pico-8 play session: no input (idle)

[t = 1 s] idle ~1s (no d-pad/buttons)
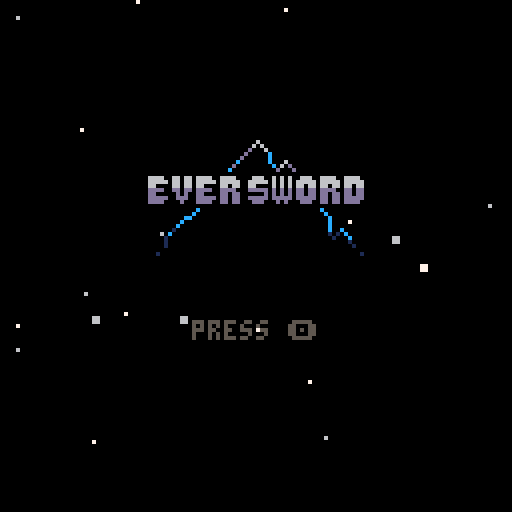
[t = 4 s] idle ~4s (no d-pad/buttons)
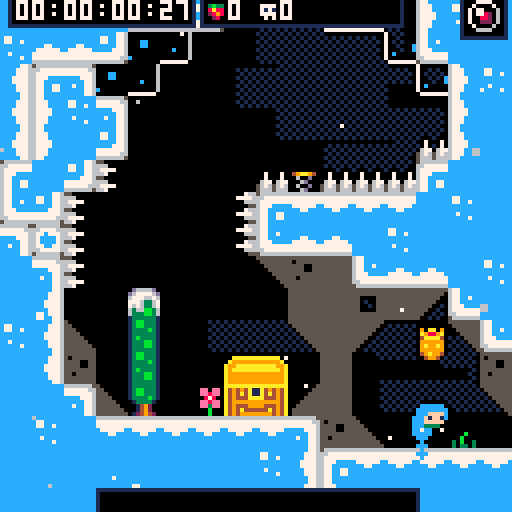
[t = 6 s] idle ~6s (no d-pad/buttons)
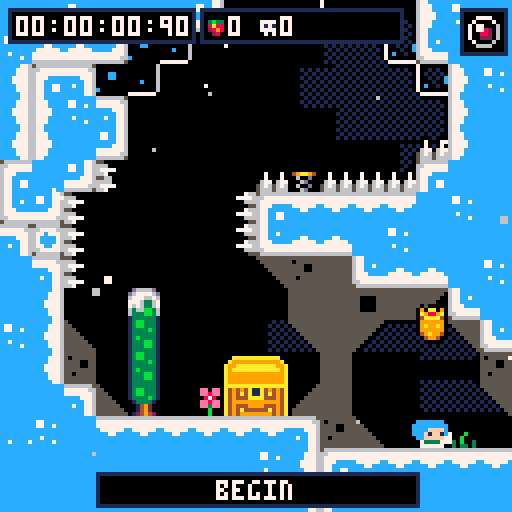
[t = 8 s] idle ~8s (no d-pad/buttons)
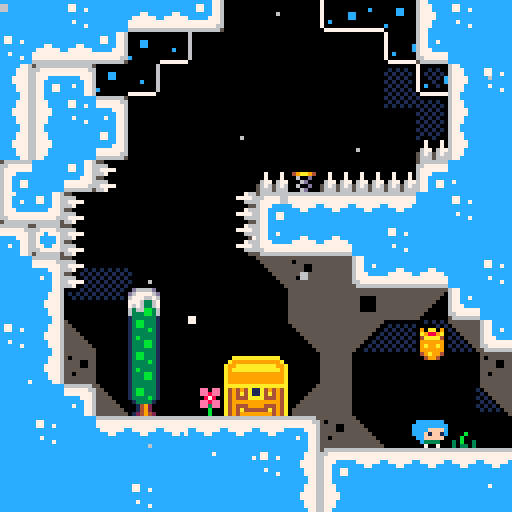

pico-8 cartridge
version 42
__lua__
-- [initialization]

-- eversword v1.0

-- based on evercore v2.3.1


-- best function in pico 8
function qp(s)return unpack(split(s))end

-- big font
-- use \14 to print b i g
-- this is like 5% btw
poke(0x5600,qp"8,8,10,0,0,0,0,0,0,0,0,0,0,0,0,0,0,0,0,0,0,0,0,0,0,0,0,0,0,0,0,0,0,0,0,0,0,0,0,0,0,0,0,0,0,0,0,0,0,0,0,0,0,0,0,0,0,0,0,0,0,0,0,0,0,0,0,0,0,0,0,0,0,0,0,0,0,0,0,0,0,0,0,0,0,0,0,0,0,0,0,0,0,0,0,0,0,0,0,0,0,0,0,0,0,0,0,0,0,0,0,0,0,0,0,0,0,0,0,0,0,0,0,0,0,0,0,0,63,63,63,63,63,63,63,0,0,0,63,63,63,0,0,0,0,0,63,51,63,0,0,0,0,0,51,12,51,0,0,0,0,0,51,0,51,0,0,0,0,0,51,51,51,0,0,0,0,48,60,63,60,48,0,0,0,3,15,63,15,3,0,0,62,6,6,6,6,0,0,0,0,0,48,48,48,48,62,0,99,54,28,62,8,62,8,0,0,0,0,24,0,0,0,0,0,0,0,0,0,12,24,0,0,0,0,0,0,12,12,0,0,0,10,10,0,0,0,0,0,4,10,4,0,0,0,0,0,0,0,0,0,0,0,0,12,12,12,12,12,0,12,0,0,54,54,0,0,0,0,0,0,54,127,54,54,127,54,0,8,62,11,62,104,62,8,0,0,51,24,12,6,51,0,0,14,27,27,110,59,59,110,0,12,12,0,0,0,0,0,0,24,12,6,6,6,12,24,0,12,24,48,48,48,24,12,0,0,54,28,127,28,54,0,0,0,12,12,63,12,12,0,0,0,0,0,0,0,12,12,6,0,0,0,62,0,0,0,0,0,0,0,0,0,12,12,0,32,48,24,12,6,3,1,0,62,99,115,107,103,99,62,0,24,28,24,24,24,24,60,0,63,96,96,62,3,3,127,0,63,96,96,60,96,96,63,0,51,51,51,126,48,48,48,0,127,3,3,63,96,96,63,0,62,3,3,63,99,99,62,0,127,96,48,24,12,12,12,0,62,99,99,62,99,99,62,0,62,99,99,126,96,96,62,0,0,0,12,0,0,12,0,0,0,0,12,0,0,12,6,0,48,24,12,6,12,24,48,0,0,0,30,0,30,0,0,0,6,12,24,48,24,12,6,0,30,51,48,24,12,0,12,0,0,30,51,59,59,3,30,0,0,0,62,96,126,99,126,0,3,3,63,99,99,99,63,0,0,0,62,99,3,99,62,0,96,96,126,99,99,99,126,0,0,0,62,99,127,3,62,0,124,6,6,63,6,6,6,0,0,0,126,99,99,126,96,62,3,3,63,99,99,99,99,0,0,24,0,28,24,24,60,0,48,0,56,48,48,48,51,30,3,3,51,27,15,27,51,0,12,12,12,12,12,12,56,0,0,0,99,119,127,107,99,0,0,0,63,99,99,99,99,0,0,0,62,99,99,99,62,0,0,0,63,99,99,63,3,3,0,0,126,99,99,126,96,96,0,0,62,99,3,3,3,0,0,0,62,3,62,96,62,0,12,12,62,12,12,12,56,0,0,0,99,99,99,99,126,0,0,0,99,99,34,54,28,0,0,0,99,99,107,127,54,0,0,0,99,54,28,54,99,0,0,0,99,99,99,126,96,62,0,0,127,112,28,7,127,0,62,6,6,6,6,6,62,0,1,3,6,12,24,48,32,0,62,48,48,48,48,48,62,0,12,30,18,0,0,0,0,0,0,0,0,0,0,0,30,0,12,24,0,0,0,0,0,0,28,54,99,99,127,99,99,0,63,99,99,63,99,99,63,0,62,99,3,3,3,99,62,0,31,51,99,99,99,51,31,0,127,3,3,63,3,3,127,0,127,3,3,63,3,3,3,0,62,3,3,115,99,99,126,0,99,99,99,127,99,99,99,0,63,12,12,12,12,12,63,0,127,24,24,24,24,24,15,0,99,51,27,15,27,51,99,0,3,3,3,3,3,3,127,0,99,119,127,107,99,99,99,0,99,103,111,107,123,115,99,0,62,99,99,99,99,99,62,0,63,99,99,63,3,3,3,0,62,99,99,99,99,51,110,0,63,99,99,63,27,51,99,0,62,99,3,62,96,99,62,0,63,12,12,12,12,12,12,0,99,99,99,99,99,99,62,0,99,99,99,99,54,28,8,0,99,99,99,107,127,119,99,0,99,99,54,28,54,99,99,0,99,99,99,126,96,96,63,0,127,96,48,28,6,3,127,0,56,12,12,7,12,12,56,0,8,8,8,0,8,8,8,0,14,24,24,112,24,24,14,0,0,0,110,59,0,0,0,0,0,0,0,0,0,0,0,0,127,127,127,127,127,127,127,0,85,42,85,42,85,42,85,0,65,99,127,93,93,119,62,0,62,99,99,119,62,65,62,0,17,68,17,68,17,68,17,0,4,12,124,62,31,24,16,0,28,38,95,95,127,62,28,0,34,119,127,127,62,28,8,0,42,28,54,119,54,28,42,0,28,28,62,93,28,20,20,0,8,28,62,127,62,42,58,0,62,103,99,103,62,65,62,0,62,127,93,93,127,99,62,0,24,120,8,8,8,15,7,0,62,99,107,99,62,65,62,0,8,20,42,93,42,20,8,0,0,0,0,85,0,0,0,0,62,115,99,115,62,65,62,0,8,28,127,28,54,34,0,0,127,34,20,8,20,34,127,0,62,119,99,99,62,65,62,0,0,10,4,0,80,32,0,0,17,42,68,0,17,42,68,0,62,107,119,107,62,65,62,0,127,0,127,0,127,0,127,0,85,85,85,85,85,85,85,0")

-- structures
function vector(x,y)return {x=x,y=y}end
function rectangle(x,y,w,h)return {x=x,y=y,w=w,h=h}end

--global timers
freeze,delay_restart,sfx_timer,music_timer,ui_timer=0,0,0,0,-99
--global camera values
draw_x,draw_y,cam_x,cam_y,cam_spdx,cam_spdy,cam_gain=0,0,0,0,0,0,0.15

-- [entry point]

function _init()
	deaths=0
	goto_title()
end

function goto_title()
	objects={}
	start_game_flash,start_game=0
	frames,start_game_flash,deathfade=qp"0,0,130"
	music(qp"40,0,7")
	lvl_id=0
end

function begin_game()
	reload""
	max_djump=0
	prev_djump=max_djump
	frames,seconds_f,minutes,music_timer,time_ticking,fruit_count,gold_run=qp"0,0,0,0,0,0"
	
	-- level palette values
	bg_col,cloud_col=0,1
	
	prev_bg,prev_cloud=bg_col,cloud_col
	
	-- global tables
	objects,chain,got_fruit={},{},{}
	
	music(qp"30,0,7")
	load_level(1)
end

function is_title()
	return lvl_id==0
end

-- [effects]
clouds,particles={},{}
for i=0,12 do
	add(clouds,{
		x=rnd"128",
		y=rnd"128",
		spd=.5+rnd".5",
	w=32+rnd"32"})
end

for i=0,20 do
	add(particles,{
		x=rnd"128",
		y=rnd"128",
		s=flr(rnd"1.25"),
		spd=0.25+rnd"5",
		off=rnd(),
		c=6+rnd"2",
	})
end

dead_particles={}

-- [function library]

function psfx(num,a,b)
	if sfx_timer<=0 then
		sfx(num,-1,a,b)
	end
end

function round(x)
	return flr(x+0.5)
end

function appr(val,target,amount)
	return val>target and max(val-amount,target) or min(val+amount,target)
end

function sign(v)
	return v~=0 and sgn(v) or 0
end

function two_digit_str(x)
	return x<10 and "0"..x or x
end

function tile_at(x,y)
	return mget(lvl_x+x,lvl_y+y)
end

function spikes_at(x1,y1,x2,y2,xspd,yspd)
	for i=max(0,x1\8),min(lvl_w-1,x2/8) do
		for j=max(0,y1\8),min(lvl_h-1,y2/8) do
			if({[16]=y2%8>=6 and yspd>=0,
			[17]=y1%8<=2 and yspd<=0,
			[18]=x1%8<=2 and xspd<=0,
			[19]=x2%8>=6 and xspd>=0})[tile_at(i,j)] then
				return true
			end
		end
	end
end

function pall(c)for i=1,15 do pal(i,c)end end

function get_idx(tbl,s)
	for i,e in pairs(tbl) do
		if(s==e)return i
	end
end

function amid(x,a,b)
	local m=(a+b)/2
	return x==mid(a,x,b)and(x>m and b or a)or x
end

function outline_txt(t,x,y,c)
	for i=0,1,.25 do
		?t,x+sin(i),y+cos(i),0
	end
	?t,x,y,c
end
-->8
-- [update loop]

function _update()
	frames+=1
	if time_ticking then
		seconds_f+=1
		minutes+=seconds_f\1800
		seconds_f%=1800
	end
	frames%=30

	sfx_timer=max(sfx_timer-1,0)
	if music_timer>0 then
		music_timer-=1
		if music_timer==0 then
			music(qp"10,0,7")
		end
	end

	-- cancel if freeze
	if(freeze>0)freeze-=1 return

	-- restart (soon)
	if delay_restart>0 then
		cam_spdx,cam_spdy=0,0
		delay_restart-=1
		if delay_restart==0 then
			(gold_run and begin_game or reset_level)()
		end
	end

	-- update each object
	if not pausemode then
		foreach(objects,function(obj)
			obj.move(obj.spd.x,obj.spd.y,0);
			(obj.type.update or stat)(obj)
		end)

		-- chain
		local last=get_player()
		if last then
			for i,v in pairs(chain) do
				last = trail[#trail-i*5]
				local target=vector(
					last.x,
					last.y
				)
				v.x+=(target.x-v.x)/5
				v.y+=(target.y-v.y)/5
			end
		end

		-- move camera to player
		if watching then
			if(btnp"5")sfx"14"can_move,watching=0
			watch_cam=vector(
				mid(watch_cam.x+(tonum(btn"1")-tonum(btn"0"))*5, 60,lvl_pw-68),
				mid(watch_cam.y+(tonum(btn"3")-tonum(btn"2"))*5, 60,lvl_ph-60)
			)
			move_camera(watch_cam)
		elseif get_player() then
			move_camera(get_player())
		end
	end

	-- start game
	if is_title() then
		if start_game then
			start_game_flash-=1
			if start_game_flash<=-30 then
				begin_game()
			end
		elseif btnp"4" then
			music"-1"sfx"38"
			start_game_flash,start_game=50,true
		end
	elseif can_pause then
		if(btnp"6")pausemode,pause_sel=not pausemode,1
	end
	
	if pausemode then
		pause_sel=mid(1,2,pause_sel+tonum(btnp"3")-tonum(btnp"2"))
		if btnp"4" then
			({
				function()
					kill_player(get_player())
					pausemode=nil
				end,

				function()
					goto_title()
					deaths+=1
					pausemode=nil
				end
			})[pause_sel]()
		end
	end
	
	poke(0x5f30,1)
end
-->8
-- [draw loop]

function _draw()
	-- uncomment if you actually
	-- enjoy the freeze effect
	--if(freeze>0)return

	-- reset all palette values
	pal""

	-- start game flash
	if is_title() then
		if start_game then
			for i=1,15 do
				pal(i, start_game_flash<=10 and ceil(max(start_game_flash)/5) or frames%10<5 and 7 or i)
			end
		end

		cls""

		-- we all no who shat out dis
		sspr(qp"72,32,56,32,36,32")
		?"press 🅾️",48,80,5
		--?"mommy thangson",37,96,5
		--?"noel holiday",41,102,5

		-- particles
		foreach(particles,draw_particle)
		return
	end

	-- draw bg color
	cls(flash_bg and frames/5 or bg_col)

	-- bg clouds effect
	foreach(clouds,function(c)
		if(not pausemode)c.x+=c.spd-cam_spdx
		fillp(▒)
		rectfill(c.x,c.y,c.x+c.w,c.y+16-c.w*0.1875,cloud_col)
		if c.x>128 then
			c.x=-c.w
			c.y=rnd"120"
		end
	end)fillp""

	--set camn
	draw_x=round(cam_x)-64
	draw_y=round(cam_y)-64
	camera(draw_x,draw_y)

	-- set draw layering
	-- >0 draw after player
	-- =0 draws before player, after terrain
	-- <0 draw before terrain
	local pre_draw,post_draw={},{}
	foreach(objects,function(obj)
		local draw_grp=obj.layer<0 and pre_draw or post_draw
		for k,v in ipairs(draw_grp) do
			if obj.layer<=v.layer then
				add(draw_grp,obj,k)
				return
			end
		end
		add(draw_grp,obj)
	end)

	-- draw bg terrain
	pall"0"for i=0,1,.25 do map(lvl_x,lvl_y,sin(i),cos(i),lvl_w,lvl_h,15)end
	pal""map(lvl_x,lvl_y,0,0,lvl_w,lvl_h,4)

	-- predraw objects
	foreach(objects,predraw_object)pal""

	-- draw bg objects
	foreach(pre_draw,draw_object)

	-- draw terrain
	map(lvl_x,lvl_y,0,0,lvl_w,lvl_h,2)

	-- draw fg objects
	foreach(post_draw,draw_object)

	-- draw jumpthroughs
	map(lvl_x,lvl_y,0,0,lvl_w,lvl_h,8)

	-- particles
	foreach(particles,draw_particle)

	-- dead particles
	foreach(dead_particles,function(p)
		p.x+=p.dx
		p.y+=p.dy
		p.t-=0.2
		if p.t<=0 then
			del(dead_particles,p)
		end
		rectfill(p.x-p.t,p.y-p.t,p.x+p.t,p.y+p.t,14+5*p.t%2)
	end)

	-- ui
	camera""
	if ui_timer>=-30 then
		draw_ui()
		ui_timer-=1
	end

	if watching then
		rect(qp"0,0,127,127,7")
		if(watch_cam.x>60)outline_txt(qp"⬅️,3,62,7")
		if(watch_cam.x<lvl_pw-68)outline_txt(qp"➡️,118,62,7")
		if(watch_cam.y>60)outline_txt(qp"⬆️,60,3,7")
		if(watch_cam.y<lvl_ph-68)outline_txt(qp"⬇️,60,120,7")
	end

	deathfade=min(deathfade+15,130)
	for i=0,63 do
		line(i,i+deathfade,i,220+i+deathfade,0)
		line(127-i,i+deathfade,127-i,220+i+deathfade,0)
	end

	-- palette / pause screen
	if pausemode then
		for i=0,15 do
			pal(i,split"0,0,1,1, 2,1,13,7, 2,4,9,3, 1,5,8,4"[i+1],1)
		end
		
		for i=0,1,.25 do
			?"\14pause",44+sin(i),30+cos(i),0
			?"\14pause",44+sin(i),31+cos(i),0
		end
		?"\14pause",44,31,6
		?"\14pause",44,30,7
		
		for i,v in pairs(split"restart room,quit to title") do
			outline_txt(v,64-#v*2,50+i*10,pause_sel==i and 7 or 12)
		end
		
		rectfill(qp"2,2,48,10,0")
		draw_time(2,2)
	end
end

function draw_particle(p)
	if not pausemode then
		p.x+=p.spd-cam_spdx
		p.y+=sin(p.off)-cam_spdy
		p.off+=min(0.05,p.spd/32)
	end
	rectfill(p.x+draw_x,p.y%128+draw_y,p.x+p.s+draw_x,p.y%128+p.s+draw_y,p.c)
	if p.x>132 then
		p.x=-4
		p.y=rnd"128"
	elseif p.x<-4 then
		p.x=128
		p.y=rnd"128"
	end
end

function draw_time(x,y)
	?two_digit_str(minutes\60)..":"..two_digit_str(minutes%60)..":"..two_digit_str(seconds_f\30)..":"..two_digit_str(round(seconds_f%30*100/30)),x+2,y+2,7
end

function draw_gemskip(x,y)
	if(max_djump==0)pal(11,8)pal(3,2)
	if(max_djump==1)pal(11,9)pal(3,4)
	spr(0,x,y)pal""
end

function draw_ui()
	-- title
	if lvl_title then
		camera(0,-57-ui_cam)
		rectfill(qp"24,60,104,68,0")
		rect(qp"24,60,104,68,1")
		local title=lvl_title-- or lvl_id.."00 m"
		?title,64-#title*2,62,split"0,1,5,13,6,7"[min(flr(-ui_timer/3),6)]
	end

	-- timer
	camera(0,ui_cam)
	rectfill(qp"2,2,48,10,0")
	rect(qp"2,2,48,10,1")
	draw_time(2,2)

	-- gemskip
	rectfill(qp"115,2,126,13,0")
	rect(qp"115,2,126,13,1")
	draw_gemskip(117,4)

	-- stats
	rectfill(qp"50,2,100,10,0")
	rect(qp"50,2,100,10,1")
	sspr(qp"0,48,4,4,52,5")
	sspr(qp"4,48,4,4,65,5")
	?fruit_count,57,4,7
	?deaths,70,4,7

	camera""
	ui_cam-=ui_cam/8
end
-->8
-- [player class]

player={
	init=function(this)
		for i in all(split"grace,jbuffer,max_djump,dash_time,dash_effect_time,dash_target_x,dash_target_y,dash_accel_x,dash_accel_y,spr_off,collides") do
			this[i]=0
		end
		this.layer,this.djump,this.hitbox=1,max_djump,rectangle(qp"1,3,6,5")
		create_hair(this)
		can_pause=0
	end,

	update=function(this)
		if(pause_player)return

		-- horizontal input
		local h_input=tonum(btn"1")-tonum(btn"0")

		-- "ouch" cried i, you died.
		if(spikes_at(this.left(),this.top(),this.right(),this.bottom(),this.spd.x,this.spd.y) or (this.y>lvl_ph and lvl_exit~=2))kill_player(this)

		-- on ground checks
		local on_ground=this.is_solid(0,1)

		-- landing smoke
		if(on_ground and not this.was_on_ground)this.init_smoke(0,4)

		-- jump and dash input
		local jump,dash=btn"4" and not this.p_jump,btn"5" and not this.p_dash
		this.p_jump,this.p_dash=btn"4",btn"5" 

		-- cancel movement?
		if(not can_move)h_input,jump,dash=0

		-- jump buffer
		this.jbuffer=jump and 4 or max(this.jbuffer-1,0)

		-- grace frames and dash restoration
		if on_ground then
			this.grace=6
			if this.djump<max_djump then
				psfx"54"
				this.djump=max_djump
			end
		elseif this.grace>0 then
			this.grace-=1
		end

		-- dash effect timer (fuck this)
		this.dash_effect_time-=1

		-- dash startup period, accel toward dash target speed
		if this.dash_time>0 then
			this.init_smoke()
			this.dash_time-=1
			this.spd=vector(appr(this.spd.x,this.dash_target_x,this.dash_accel_x),appr(this.spd.y,this.dash_target_y,this.dash_accel_y))
		else
			-- x movement
			local maxrun=1
			local accel=this.is_ice(0,1) and 0.05 or on_ground and 0.6 or 0.4
			local deccel=0.15

			-- set x speed
			this.spd.x=abs(this.spd.x)<=1 and
			appr(this.spd.x,h_input*maxrun,accel) or
			appr(this.spd.x,sign(this.spd.x)*maxrun,deccel)

			-- facing direction
			if this.spd.x~=0 then
				this.flip.x=this.spd.x<0
			end

			-- y movement
			local maxfall=2

			-- wall slide
			if h_input~=0 and this.is_solid(h_input,0) then
				this.rem.x=0
				if not this.is_ice(h_input,0) then
					maxfall=0.4
					if(rnd"5"<1)this.init_smoke(h_input*6)
				end
			end

			-- apply gravity
			if on_ground then
				ground_timer+=1
			else
				ground_timer=0
				berry_train=0
				this.spd.y=appr(this.spd.y,maxfall,abs(this.spd.y)>0.15 and 0.21 or 0.105)
			end

			-- jump
			if this.jbuffer>0 then
				if this.grace>0 then
					-- normal jump
					psfx(qp"1,0,4")
					this.jbuffer,this.grace,this.spd.y=qp"0,0,-2"
					this.init_smoke(0,4)
				else
					-- wall jump
					local wall_dir=(this.is_solid(-3,0) and -1 or this.is_solid(3,0) and 1 or 0)
					if wall_dir~=0 then
						psfx(qp"1,4,4")
						this.jbuffer=0
						this.spd=vector(wall_dir*(-1-maxrun),-2)
						if(not this.is_ice(wall_dir*3,0))this.init_smoke(wall_dir*6)
					end
				end
			end

			-- dash
			local d_full=5
			local d_half=3.5355339059 -- 5 * sqrt(2)

			if this.djump>0 and dash then
				this.init_smoke()
				this.djump-=1
				this.dash_time=4
				has_dashed=true
				this.dash_effect_time=10
				-- vertical input
				local v_input=tonum(btn"3")-tonum(btn"2")
				-- calculate dash speeds
				this.spd=vector(h_input~=0 and
					h_input*(v_input~=0 and d_half or d_full) or
					(v_input~=0 and 0 or this.flip.x and -1 or 1)
				,v_input~=0 and v_input*(h_input~=0 and d_half or d_full) or 0)
				-- effects
				psfx"2"
				-- dash target speeds and accels
				this.dash_target_x=2*sign(this.spd.x)
				this.dash_target_y=(this.spd.y>=0 and 2 or 1.5)*sign(this.spd.y)
				this.dash_accel_x=this.spd.y==0 and 1.5 or 1.06066017177 -- 1.5 * sqrt()
				this.dash_accel_y=this.spd.x==0 and 1.5 or 1.06066017177
			elseif max_djump>0 and this.djump<=0 and dash then
				-- failed dash smoke
				psfx"9"
				this.init_smoke()
			end
		end

		-- animation
		this.spr_off+=0.25
		this.spr = not on_ground and (this.is_solid(h_input,0) and 5 or 3) or	-- wall slide or mid air
		btn(⬇️) and can_move and 6 or -- crouch
		btn(⬆️) and can_move and 7 or -- look up
		this.spd.x~=0 and h_input~=0 and 1+this.spr_off%4 or 1 -- walk or stand

		-- was on the ground
		this.was_on_ground=on_ground
		update_hair(this)
		
		-- why the hell was this in
		-- the draw code?
		local clamped=mid(this.x,lvl_exit==3 and -10 or -1,lvl_exit==4 and lvl_pw+8 or lvl_pw-7)
		if(this.x~=clamped)this.x,this.spd.x=clamped,0

		-- trail
		if(this.spd.x~=0 or this.spd.y~=0)trail_player(this)

		-- exit level off the top (except summit)
		if levels[lvl_id+1] then
			local exits={
				this.y<-4,
				this.y>lvl_ph,
				this.x<-4,
				this.x>lvl_pw-4,
			}
			
			if(exits[lvl_exit])next_level()
		end
	end,

	draw=function(this)
		-- use if(max_djump>0)
		-- to make hair red
		-- with zero djumps
		set_hair_color(this.djump)
		
		draw_hair(this)
		draw_obj_sprite(this)
		pal""
	end,

	predraw=function(this)
		pall"0"
		for i=0,1,.25 do 
			local x,y=sin(i),cos(i)
			draw_obj_sprite(this,x,y)
			draw_hair(this,x,y)
		end
		pal""
	end
}

function create_hair(obj)
	obj.hair={}
	for i=1,5 do
		add(obj.hair,vector(obj.x,obj.y))
	end
end

function set_hair_color(djump)
	pal(8,djump==1 and 8 or djump==2 and 7+frames\3%2*4 or 12)
end

function draw_hair(obj,ox,oy)
	for i,h in ipairs(obj.hair) do
		circfill(h.x+(ox or 0),h.y+(oy or 0),mid(4-i,1,2),8)
	end
end

function update_hair(obj)
	local last=vector(obj.x+(obj.flip.x and 6 or 2),obj.y+(btn(⬇️) and can_move and 4 or 3))
	for i,h in ipairs(obj.hair) do
		h.x+=(last.x-h.x)/1.5
		h.y+=(last.y+0.5-h.y)/1.5
		last=h
	end
end

function kill_player(obj)
	sfx_timer=12
	sfx""
	deaths+=1
	destroy_object(obj)
	for dir=0,0.875,0.125 do
		add(dead_particles,{
			x=obj.x+4,
			y=obj.y+4,
			t=2,
			dx=sin(dir)*3,
			dy=cos(dir)*3
		})
	end
	delay_restart,pausemode,can_pause=15
	deathfade=-300
end

player_spawn={
	init=function(this)
		sfx"3"
		this.spr,this.layer,this.spd.y,this.state,this.delay,can_move=qp"3,1,-4,0,0,0"
		this.target,this.djump=this.y,max_djump
		this.y=min(this.y+48,lvl_ph)
		cam_x,cam_y=mid(this.x+4,64,lvl_pw-64),mid(this.y,64,lvl_ph-64)
		create_hair(this)
		for i=1,500 do trail[i]=vector(this.x,this.y)end
		foreach(chain,function(c) c.x,c.y=this.x,this.y end)
	end,
	update=function(this)
		-- jumping up
		if this.state==0 and this.y<this.target+16 then
			this.state,this.delay=1,3
			-- falling
		elseif this.state==1 then
			this.spd.y+=0.5
			if this.spd.y>0 then
				if this.delay>0 then
					-- stall at peak
					this.spd.y=0
					this.delay-=1
				elseif this.y>this.target then
					-- clamp at target y
					this.y,this.spd=this.target,vector(0,0)
					this.state,this.delay=2,5
					this.init_smoke(0,4)
				end
			end
			-- landing and spawning player object
		elseif this.state==2 then
			this.delay-=1
			this.spr=6
			if this.delay<0 then
				destroy_object(this)
				init_object(player,this.x,this.y)
			end
		end
		update_hair(this)
		trail_player(this)
	end,
	draw=player.draw,
	predraw=player.predraw
}

function trail_player(obj)
	add(trail,vector(obj.x,obj.y))
	deli(trail,1)
end
-->8
-- [objects]

spring={
	init=function(this)
		this.delta=0
		this.dir=this.spr==20 and 0 or this.is_solid(-1,0) and 1 or -1
		this.show=true
		this.layer=-1
	end,
	update=function(this)
		this.delta=this.delta*0.75
		local hit=this.player_here()
		
		if this.show and hit and this.delta<=1 then
			if this.dir==0 then
				hit.move(0,this.y-hit.y-4,1)
				hit.spd.x*=0.2
				hit.spd.y=-3
				hit.y=this.y
			else
				hit.move(this.x+this.dir*4-hit.x,0,1)
				hit.spd=vector(this.dir*3,-1.5)
			end
			hit.dash_time=0
			hit.dash_effect_time=0
			hit.djump=max_djump
			this.delta=8
			psfx"8"
			this.init_smoke()
			
			break_fall_floor(this.check(fall_floor,-this.dir,this.dir==0 and 1 or 0))
		end
	end,
	draw=function(this)
		if this.show then
			local delta=min(flr(this.delta),4)
			if this.dir==0 then
				sspr(32,8,8,8,this.x,this.y+delta)
			else
				spr(21,this.dir==-1 and this.x+delta or this.x,this.y,1-delta/8,1,this.dir==1)
			end
		end
end
}

fall_floor={
	init=function(this)
		this.solid_obj=true
		this.state=0
	end,
	update=function(this)
		-- idling
		if this.state==0 then
			for i=0,2 do
				if this.check(player,i-1,-(i%2)) then
					break_fall_floor(this)
				end
			end
		-- shaking
		elseif this.state==1 then
			this.delay-=1
			if this.delay<=0 then
				this.state=2
				this.delay=60--how long it hides for
				this.collideable=false
				set_springs(this,false)
			end
			-- invisible, waiting to reset
		elseif this.state==2 then
			this.delay-=1
			if this.delay<=0 and not this.player_here() then
				psfx"7"
				this.state=0
				this.collideable=0
				this.init_smoke()
				set_springs(this,true)
			end
		end
	end,
	draw=function(this)
		if(this.state<2)spr(this.state==1 and 28-min(3,this.delay/5) or this.state==0 and 25,this.x,this.y)
	end,
}

function break_fall_floor(obj)
	if obj and obj.state==0 then
		psfx"15"
		obj.state=1
		obj.delay=15 -- how long until it falls
		obj.init_smoke()
	end
end

function set_springs(obj,state)
	obj.hitbox=rectangle(-2,-2,12,8)
	local springs=obj.check_all(spring,0,0)
	foreach(springs,function(s) s.show=state end)
	obj.hitbox=rectangle(0,0,8,8)
end

balloon={
	init=function(this)
		this.offset=rnd()
		this.start=this.y
		this.timer=0
		this.hitbox=rectangle(-1,-1,10,10)
	end,
	update=function(this)
		if this.spr==22 then
			this.offset+=0.01
			this.y=this.start+sin(this.offset)*2
			local hit=this.player_here()
			if hit and hit.djump<max_djump then
				psfx"40"
				this.init_smoke()
				hit.djump=max_djump
				this.spr=0
				this.timer=60
			end
		elseif this.timer>0 then
			this.timer-=1
		else
			psfx"7"
			this.init_smoke()
			this.spr=22
		end
	end,
	draw=function(this)
		if this.spr==22 then
			for i=7,13 do
				pset(this.x+4+sin(this.offset*2+i/10),this.y+i,6)
			end
			draw_obj_sprite(this)
		end
	end
}

smoke={
	init=function(this)
		this.spd=vector(0.3+rnd"0.2",-0.1)
		this.x+=-1+rnd"2"
		this.y+=-1+rnd"2"
		this.flip=vector(rnd()<0.5,rnd()<0.5)
		this.layer=-2
	end,
	update=function(this)
		this.spr+=0.2
		if this.spr>=32 then
			destroy_object(this)
		end
	end
}

fruit={
	check_fruit=0,
	init=function(this)
		if(this.spr==80)this.x+=4 this.y-=4
		this.start=this.y
		this.off,this.spr=0,23
	end,
	update=function(this)
		if this.get then
			if chainable(this) then
				collect_fruit(this)
			end
		else
			this.off+=0.025 this.y=this.start+sin(this.off)*2.5
			if(this.player_here())add_chain(this,23)
		end
	end
}

gold_fruit={
	check_fruit=0,
	init=function(this)
		this.start,this.off=this.y,0
	end,
	update=function(this)
		if this.get then
			if chainable(this) and #levels==lvl_id then
				collect_fruit(this)
			end
		else
			this.off+=0.025 this.y=this.start-sin(this.off)*2.5
			if(this.player_here())add_chain(this,23)gold_run=0
		end
	end
}

fly_fruit={
	check_fruit=true,
	init=function(this)
		this.start=this.y
		this.step=0.5
		this.sfx_delay=8
	end,
	update=function(this)
		if this.get then
			if chainable(this) then
				collect_fruit(this)
			end
		return elseif this.player_here() then
			add_chain(this,23)
		end
		
		--fly away
		if has_dashed then
			if this.sfx_delay>0 then
				this.sfx_delay-=1
				if this.sfx_delay<=0 then
					sfx_timer=20
					sfx"14"
				end
			end
			this.spd.y=appr(this.spd.y,-3.5,0.25)
			if this.y<-16 then
				destroy_object(this)
			end
			-- wait
		else
			this.step+=0.05
			this.spd.y=sin(this.step)*0.5
		end
	end,
	draw=function(this)
		spr(23,this.x,this.y)
		if(this.get)return
		for ox=-6,6,12 do
			spr((has_dashed or sin(this.step)>=0) and 45 or this.y>this.start and 47 or 46,this.x+ox,this.y-2,1,1,ox==-6)
		end
	end
}

function chainable(obj)
	return ground_timer>get_idx(chain,obj)*5+berry_train*15
end

function collect_fruit(obj)
	delete_chain(obj)
	get_player().djump=max_djump
	sfx_timer=20
	if berry_train>6 then
		sfx"55"
	else
		sfx(13,-1,min(berry_train,6),1)
	end
	berry_train+=1
	got_fruit[obj.fruit_id]=0
	init_object(lifeup,obj.x,obj.y)
	destroy_object(obj)
	if(time_ticking)fruit_count+=1
end

lifeup={
	init=function(this)
		this.spd.y,this.duration,this.layer,this.flash=qp"-0.5,30,5,0"
		this.tier=berry_train
	end,
	update=function(this)
		this.duration-=1
		if this.duration<=0 then
			destroy_object(this)
		end
	end,
	draw=function(this)
		this.flash+=0.5
		?split"1000,2000,3000,4000,5000,6000,7000,1up"[min(this.tier,8)],this.x-4,this.y-4,7+this.flash%2
	end
}

fake_wall={
	init=function(this)
		this.solid_obj=0
		this.hitbox=rectangle(qp"0,0,16,16")
	end,
	update=function(this)
		this.hitbox=rectangle(-1,-1,18,18)
		local hit=this.player_here()
		if hit and hit.dash_effect_time>0 then
			hit.spd=vector(sign(hit.spd.x)*-1.5,-1.5)
			hit.dash_time=-1
			for ox=0,8,8 do
				for oy=0,8,8 do
					this.init_smoke(ox,oy)
				end
			end
			destroy_object(this)
		end
		this.hitbox=rectangle(0,0,16,16)
	end,
	draw=function(this)
		spr(33,this.x,this.y,2,2)
	end
}

function init_fruit(this,ox,oy)
	sfx_timer=20
	sfx"16"
	init_object(fruit,this.x+ox,this.y+oy,26).fruit_id=this.fruit_id
	destroy_object(this)
end

key={
	update=function(this)
		this.spr=flr(9.5+sin(frames/30))
		if(frames==18)this.flip.x=not this.flip.x

		if(this.player_here())add_chain(this,23)
	end
}

chest={
	check_fruit=true,
	init=function(this)
		this.x-=4
		this.start=this.x
		this.timer=20
	end,
	update=function(this)
		if this.open then
			this.timer-=1
			this.x=this.start-1+rnd"3"
			if this.timer<=0 then
				init_fruit(this,0,-4)
			end
		elseif this.player_here() then
			for o in all(chain) do
				if(o.type==key)delete_chain(o)sfx"23"this.open=0 break
			end
		end
	end
}

platform={
	init=function(this)
		this.x-=4
		this.hitbox.w=16
		this.dir=this.spr==11 and -1 or 1
		this.semisolid_obj=true
		
		this.layer=2
	end,
	update=function(this)
		this.spd.x=this.dir*0.65
		--screenwrap
		if this.x<-16 then
			this.x=lvl_pw
		elseif this.x>lvl_pw then
			this.x=-16
		end
	end,
	draw=function(this)
		spr(11,this.x,this.y-1,2,1)
	end
}

message={
	init=function(this)
		this.text="-- celeste mountain --#this memorial to those#perished on the climb"
		this.hitbox.x+=4
		this.layer=4
	end,
	draw=function(this)
		if this.player_here() then
			for i,s in ipairs(split(this.text,"#")) do
				camera()
				rectfill(7,7*i,120,7*i+6,7)
				?s,64-#s*2,7*i+1,0
				camera(draw_x,draw_y)
			end
		end
	end
}

watchtower={
	update=function(this)
		local hit=this.player_here()
		if btnp"3" and hit and not watching then
			watching,can_move=0
			watch_cam=vector(mid(hit.x,60,lvl_pw-68),mid(hit.y,60,lvl_ph-68))
			sfx"7"
		end
	end,

	draw=function(this)
		draw_obj_sprite(this)
		if this.player_here() and not watching then
			?"⬇️",this.x,this.y-8,7
		end
	end
}

big_chest={
	init=function(this)
		this.state=max_djump>1 and 2 or 0
		this.hitbox.w=16
		this.weak=this.spr==81
		this.layer=-1
	end,
	update=function(this)
		if this.state==0 then
			local hit=this.check(player,0,8)
			if hit and hit.is_solid(0,1) then
				this.init_smoke()
				this.init_smoke(8)
				if this.weak then
					init_object(orb,this.x+4,this.y+4)
					this.state=2
					psfx"8"
				else
					music(-1,500,7)
					sfx"37"
					fancy_music=0
					
					pause_player=true
					hit.spd=vector(0,0)
					this.state=1
					this.timer=60
					this.particles={}
				end
			end
		elseif this.state==1 then
			this.timer-=1
			flash_bg=true
			if this.timer<=45 and #this.particles<50 then
				add(this.particles,{
					x=1+rnd"14",
					y=0,
					h=32+rnd"32",
				spd=8+rnd"8"})
			end
			foreach(this.particles,function(p)
				p.y+=p.spd
			end)
			if this.timer<0 then
				this.state=2
				this.particles={}
				flash_bg,bg_col,cloud_col=false,2,14
				init_object(orb,this.x+4,this.y+4)
				pause_player=false
			end
		end
	end,
	draw=function(this)
		local x,y=this.x,this.y
		if this.state==0 then
			spr(65,x+8,y,1,1,0)
			spr(65,x,y)
		elseif this.state==1 then
			foreach(this.particles,function(p)
				line(x+p.x,y+8-p.y,x+p.x,min(y+8-p.y+p.h,y+8),7)
			end)
		end
		spr(81,x,y+8)
		spr(81,x+8,y+8,1,1,0)
	end
}

orb={
	init=function(this)
		this.spd.y=-4
	end,
	update=function(this)
		this.spd.y=appr(this.spd.y,0,0.5)
		local hit=this.player_here()
		if this.spd.y==0 and hit then
			if max_djump>0 then
				music_timer,freeze=45,10
			end
			sfx"51"
			destroy_object(this)
			max_djump+=1
			hit.djump=max_djump
		end
	end,
	draw=function(this)
		draw_obj_sprite(this)
		for i=0,0.875,0.125 do
			circfill(this.x+4+cos(frames/30+i)*8,this.y+4+sin(frames/30+i)*8,1,7)
		end
	end
}

flag={
	init=function(this) this.x+=5 end,
	update=function(this)
		if not this.show and this.player_here() then
			sfx"55"
			sfx_timer,this.show,time_ticking=30,true,false
		end
	end,
	draw=function(this)
		this.spr=118+frames/5%3
		draw_obj_sprite(this)
		if this.show then
			camera""
			rectfill(qp"32,2,96,31,0")
			rect(qp"32,2,96,31,1")
			draw_gemskip(34,4)
			spr(qp"23,55,6")
			?"x"..two_digit_str(fruit_count),64,9,7
			draw_time(43,16)
			?"deaths:"..two_digit_str(deaths),48,24,7
			camera(draw_x,draw_y)
		end
	end,
}

-- [object class]

function init_object(type,x,y,tile)
	--generate and check berry id
	local id=x..","..y..","..lvl_id
	if type.check_fruit and got_fruit[id] then
		return
	end

	local obj={
		type=type,
		collideable=true,
		--collides=false,
		spr=tile,
		flip=vector(),--false,false
		x=x,
		y=y,
		hitbox=rectangle(0,0,8,8),
		spd=vector(0,0),
		rem=vector(0,0),
		layer=0,
		
		fruit_id=id,
	}

	function obj.left() return obj.x+obj.hitbox.x end
	function obj.right() return obj.left()+obj.hitbox.w-1 end
	function obj.top() return obj.y+obj.hitbox.y end
	function obj.bottom() return obj.top()+obj.hitbox.h-1 end

	function obj.is_solid(ox,oy)
		for o in all(objects) do
			if o!=obj and (o.solid_obj or o.semisolid_obj and not obj.objcollide(o,ox,0) and oy>0) and obj.objcollide(o,ox,oy) then
				return true
			end
		end
		return oy>0 and not obj.is_flag(ox,0,3) and obj.is_flag(ox,oy,3) or -- jumpthrough or
		obj.is_flag(ox,oy,0) -- solid terrain
	end

	function obj.is_ice(ox,oy)
		return obj.is_flag(ox,oy,4)
	end

	function obj.is_flag(ox,oy,flag)
		for i=max(0,(obj.left()+ox)\8),min(lvl_w-1,(obj.right()+ox)/8) do
			for j=max(0,(obj.top()+oy)\8),min(lvl_h-1,(obj.bottom()+oy)/8) do
				if fget(tile_at(i,j),flag) then
					return true
				end
			end
		end
	end

	function obj.objcollide(other,ox,oy)
		return other.collideable and
		other.right()>=obj.left()+ox and
		other.bottom()>=obj.top()+oy and
		other.left()<=obj.right()+ox and
		other.top()<=obj.bottom()+oy
	end

	--returns first object of type colliding with obj
	function obj.check(type,ox,oy)
		for other in all(objects) do
			if other and other.type==type and other~=obj and obj.objcollide(other,ox,oy) then
				return other
			end
		end
	end
	
	--returns all objects of type colliding with obj
	function obj.check_all(type,ox,oy)
		local tbl={}
		for other in all(objects) do
			if other and other.type==type and other~=obj and obj.objcollide(other,ox,oy) then
				add(tbl,other)
			end
		end
		
		if #tbl>0 then return tbl end
	end

	function obj.player_here()
		return obj.check(player,0,0)
	end

	function obj.move(ox,oy,start)
		for axis in all{"x","y"} do
			obj.rem[axis]+=axis=="x" and ox or oy
			local amt=round(obj.rem[axis])
			obj.rem[axis]-=amt
			local upmoving=axis=="y" and amt<0
			local riding=not obj.player_here() and obj.check(player,0,upmoving and amt or -1)
			local movamt
			if obj.collides then
				local step=sign(amt)
				local d=axis=="x" and step or 0
				local p=obj[axis]
				for i=start,abs(amt) do
					if not obj.is_solid(d,step-d) then
						obj[axis]+=step
					else
						obj.spd[axis],obj.rem[axis]=0,0
						break
					end
				end
				movamt=obj[axis]-p --save how many px moved to use later for solids
			else
				movamt=amt
				if (obj.solid_obj or obj.semisolid_obj) and upmoving and riding then
					movamt+=obj.top()-riding.bottom()-1
					local hamt=round(riding.spd.y+riding.rem.y)
					hamt+=sign(hamt)
					if movamt<hamt then
						riding.spd.y=max(riding.spd.y,0)
					else
						movamt=0
					end
				end
				obj[axis]+=amt
			end
			if (obj.solid_obj or obj.semisolid_obj) and obj.collideable then
				obj.collideable=false
				local hit=obj.player_here()
				if hit and obj.solid_obj then
					hit.move(axis=="x" and (amt>0 and obj.right()+1-hit.left() or amt<0 and obj.left()-hit.right()-1) or 0,
									axis=="y" and (amt>0 and obj.bottom()+1-hit.top() or amt<0 and obj.top()-hit.bottom()-1) or 0,
									1)
					if obj.player_here() then
						kill_player(hit)
					end
				elseif riding then
					riding.move(axis=="x" and movamt or 0, axis=="y" and movamt or 0,1)
				end
				obj.collideable=true
			end
		end
	end

	function obj.init_smoke(ox,oy)
		init_object(smoke,obj.x+(ox or 0),obj.y+(oy or 0),29)
	end

	add(objects,obj);

	(obj.type.init or stat)(obj)

	return obj
end

function destroy_object(obj)
	del(objects,obj)
end

function move_camera(obj)
	cam_spdx=cam_gain*(4+obj.x-cam_x)
	cam_spdy=cam_gain*(4+obj.y-cam_y)

	cam_x+=cam_spdx
	cam_y+=cam_spdy

	--clamp camera to level boundaries
	local clamped=mid(cam_x,64,lvl_pw-64)
	if cam_x~=clamped then
		cam_spdx=0
		cam_x=clamped
	end
	clamped=mid(cam_y,64,lvl_ph-64)
	if cam_y~=clamped then
		cam_spdy=0
		cam_y=clamped
	end
end

function draw_object(obj)
	(obj.type.draw or draw_obj_sprite)(obj)
end

function predraw_object(obj)
	(obj.type.predraw or dummy_predraw)(obj)
end

function draw_obj_sprite(obj,ox,oy)
	spr(obj.spr,obj.x+(ox or 0),obj.y+(oy or 0),1,1,obj.flip.x,obj.flip.y)
end

function dummy_predraw(obj)
	for i=0,1,.25 do
		pall"0"
		camera(draw_x+sin(i),draw_y+cos(i))
		draw_object(obj)
	end pal""
	camera(draw_x,draw_y)
end

function get_player()
	for o in all(objects) do
		if(o.type==player or o.type==player_spawn)return o
	end
end

function add_chain(obj,s)
	obj.spd=vector(0,0)
	if not obj.get then
		obj.get,obj.layer=0,0
		add(chain,obj)
		sfx(s)
	end
end

function delete_chain(obj)
	del(chain,obj)
	destroy_object(obj)
end
-->8
-- [level loading]

function reset_level()
	objects,chain={},{}
	if(fancy_music and songs[lvl_id])music(songs[lvl_id],0,7)
	load_level(lvl_id)
end

function next_level()
	prev_djump=max_djump
	prev_bg,prev_cloud=bg_col,cloud_col
	
	local n=lvl_id+1
	if(songs[n])music(songs[n],0,7)
	load_level(n)
end

function load_level(id)
	trail={}
	for o in all(objects) do
		if(not o.get)del(objects,o)
	end

	--reset shit
	max_djump=prev_djump
	bg_col,cloud_col=prev_bg,prev_cloud
	berry_train,ground_timer,cam_spdx,cam_spdy,has_dashed,can_pause=qp"0,0,0,0"

	local diff_level=lvl_id~=id

	-- guess what this does
	lvl_id=id

	--set level globals
	local tbl=split(levels[lvl_id])
	for i=1,4 do
		_ENV[split"lvl_x,lvl_y,lvl_w,lvl_h"[i]]=(tbl[i]or 1)*16
	end
	lvl_exit=tbl[5]or 1
	lvl_title=tbl[6]
	lvl_pw,lvl_ph=lvl_w*8,lvl_h*8

	-- set ui timer
	ui_timer,ui_cam=5,10

	--reload map
	if diff_level then
		reload()
		--check for mapdata strings
		if mapdata[lvl_id] then
			replace_mapdata(lvl_x,lvl_y,lvl_w,lvl_h,mapdata[lvl_id])
		end
	end

	-- spawn objects
	for tx=0,lvl_w-1 do
		for ty=0,lvl_h-1 do
			local tile=tile_at(tx,ty)
			if tiles[tile] then
				init_object(tiles[tile],tx*8,ty*8,tile)
			end
		end
	end
end

--replace mapdata with hex
function replace_mapdata(x,y,w,h,data)
	for i=1,#data,2 do
		mset(x+i\2%w,y+i\2\w,"0x"..sub(data,i,i+1))
	end
end
-->8
-- [metadata]

-- [redacted]

--level table
levels={
	"0,0,1,1,1,begin",
	"0,1,2,2,4",
	"2,2,1,1,1",
	"2,0,1,2,1",
	"1,0,1,1,1,summit",
}

-- who uses this?
mapdata={}

-- list of music switch triggers
songs={
	[2]=0,
	[3]=30,
	[5]=30
}

-- [redacted]

--tiles stack
tiles={}
foreach(split([[
1,player_spawn
8,key
11,platform
12,platform
20,spring
21,spring
59,chest
22,balloon
25,fall_floor
23,fruit
80,fruit
45,fly_fruit
112,gold_fruit
64,fake_wall
86,message
65,big_chest
81,big_chest
118,flag
113,watchtower
]],"\n"),function(t)
 local tile,obj=qp(t)
 tiles[tile]=_ENV[obj]
end)

--[[

short on tokens?
cope.

--]]

--copy mapdata string to clipboard
function get_mapdata(x,y,w,h)
	local reserve=""
	for i=0,w*h-1 do
		reserve..=num2hex(mget(x+i%w,y+i\w))
	end
	printh(reserve,"@clip")
end

--convert mapdata to memory data
function num2hex(v)
	return sub(tostr(v,true),5,6)
end
__gfx__
007777000000000000000000088888800000000000000000000000000000000000aaaaa0000aaa000000a0000007707770077700494949494949494949494949
070000700888888008888880888888880888888008888800000000000888888000a000a0000a0a000000a0000777777677777770222222222222222222222222
707700068888888888888888888ffff888888888888888800888888088f1ff1800a909a0000a0a000000a0007766666667767777000420000000000000024000
7077b306888ffff8888ffff888f1ff18888ffff88ffff8808888888888fffff8009aaa900009a9000000a0007677766676666677004200000000000000002400
700bb30688f1ff1888f1ff1808fffff088f1ff1881ff1f80888ffff888fffff80000a0000000a0000000a0000000000000000000042000000000000000000240
7003330608fffff008fffff00033330008fffff00fffff8088fffff8083333800099a0000009a0000000a0000000000000000000420000000000000000000024
07000060003333000033330007000070073333000033337008f1ff10003333000009a0000000a0000000a0000000000000000000200000000000000000000002
006666000070070000700070000000000000070000007000077333700070070000aaa0000009a0000000a0000000000000000000000000000000000000000000
000000006665666555000000000007660000000000000000008888000300b0b0555555554999999449999994499909940d6666d0000000000000000070000000
00000000676567656660000000077776000000000004000008888880003b330055555555911111199111411991140919d677776d007700000770070007000007
00000000677067706777700000000666000000000009d0d008788880028888205500005591111119911191194940041967776676007770700777000000000000
00700070070007006670000000000055049aa940000a0d0d08888880089888805500005591111119949404190000004477763367077777700770000000000000
0070007007000700550000000000076600600d00000a060608888880088889805500005591111119911409499400000076763367077777700000700000000000
067706770000000066600000000777760006d000000960600088880008898880550000559111111991119119914004996366bb36077777700000077000000000
5676567600000000677770000000066600600d00000400000008800002888820555555559111111991141119914041196333bb36070777000007077007000070
566656660000000066700000000000550006d0000000000000000000002882005555555549999994499999944400499413333331000000007000000000000000
56666665566666666666666566666666677cccccccccccccccccc77656666665555555555555555555555555cccccccc13bb3331000000000000000000000000
667777666677777777777766777777776777cccccccccccccccc777666777766555555555555555005555555c77ccccc13bb3331000777770000000000000000
677c77766777777777777776777777776777cccccccccccccccc777667777776555555555555550000555555c77cc7cc13333b31007766700000000000000000
67cccc766777cccccccc7776c777777c67777cccccccccccccc77776677cc776555555555555500000055555cccccccc13333331076777000000000000000000
67cccc76677cccccccccc776ccc77ccc67777cccccccccccccc7777667cccc76555555555555000000005555cccccccc13b33331077660000777770000000000
677cc776677cc77ccc7cc776cccccccc6777cccccccccccccccc777667c77c76555555555550000000000555cc7ccccc1333bb31077770000777767007700000
66777776677cc77cccccc776cccccccc6777cccccccccccccccc777667c77c76555555555500000000000055ccccc7cc1333bb31070000000700007707777770
56666665677cccccccccc776cccccccc677cccccccccccccccccc77667cccc76555555555000000000000005cccccccc13333331000000000000000000077777
67cccc76677cccccccccc776cccccccc56666666666666666666666567cccc765555555550000000000000050000000013333331000000000000000000000000
67cc7c76677cccccc77cc776cccccccc66777777777777777777776667c7cc765055555555000000000000550aaaaaa013bb33310000000000ee0ee000000000
67cccc76677cc7ccc77cc776cccccccc6777cccccccccccccccc777667cccc76555500555550000000000555a899998a13bb33310000000000ee8ee000000030
67c7cc76677cccccccccc776ccc77ccc677cc77cc7ccc77cccccc77667cccc76555500555555000000005555a888888a13333b310000000000087800000000b0
67cccc766777cccccccc7776c777777c677cc77cccc7c77cc7ccc776677cc776555555555555500000055555aaaaaaaa013333100000b00000ee8ee000000b30
67c77c766777777777777776777777776777cccccccccccccccc777667777776550555555555550000555555a9a00a9a00149200000b000000ee3ee003000b00
67c77c7666777777777777667777777766777777777777777777776666777766555555555555555005555555a9aaaa9a00149200030b00300000b00000b0b300
67cccc7656666666666666656666666656666666666666666666666556666665555555555555555555555555a988889a01249420030330300000b00000303300
57777557000000000777777777777777777777700777777000000000000000000000000000000000000000000000000000000000000000000000000000000000
7777777700aaaaaa7000077600007760000077667000776600000000000000000000000000000000000000000000000000000000000000000000000000000000
7777cc770a99999970cc776cccc776ccccc7760670c7760600000000000000000000000000000000000000000000000000000000000000000000000000000000
777ccccca99aaaaa70c776cccc776ccccc776c0670776c0600000000000000000000000000000000000000000000000000006000000000000000000000000000
77cccccca9aaaaaa707761111776111117761106777611060002eeeeeeee20000000000000000000000000000000000000060600000000000000000000000000
57cc77cca999999977760000776000007760000677600006002eeeeeeeeee2000000000000000000000000000000000000d00060000000000000000000000000
577c77cca99999997760000076000000760c000676000c0600eeeeeeeeeeee00000000000000000000000000000000000d00000c000000000000000000000000
777ccccca99999997000000000000000000000067000000600e22222e2e22e0000000000000000000000000000000000d000000c000000000000000000000000
5377b5b7aaaaaaaa7000000000000000000000067000000600eeeeeeeeeeee000000000000000000000000000000000c0000000c000600000000000000000000
773b3377a49494a17000000c000000000000000670cc000600e22e2222e22e00000000000000000000000000000000d000000000c060d0000000000000000000
72888827a494a4a170000000000cc0000000000670cc000600eeeeeeeeeeee0000000000000000000000000000000c00000000000d000d000000000000000000
7898888ca49444aa70c00000000cc00000000c0670000c0600eee222e22eee000000000000000000000000000000000000000000000000000000000000000000
7888898ca49999997000000000000000000000067000000600eeeeeeeeeeee005555555506666006606606666006666000066600606060066600666600666600
5889888ca494449970000000000000000000000670c0000600eeeeeeeeeeee005555555506666606606606666606666600666660606060666660666660666660
5288882ca494a44470000000c0000000000000067000000600ee77eee7777e005555555506600006606606600006606600660000606060660660660660660660
772882cca49499997000000000000000000000067000c0060777777777777770555555550dddd00dd0dd0dddd00dddd000ddddd0d0d0d0dd0dd0dddd00dd0dd0
3b33777700000000700000000000000000000006700000060000000050000000000000050dd00000d0d00dd0000dd0dd000000d0d0d0d0dd0dd0dd0dd0dd0dd0
8a88717100000000700000000000000000000006700c00060000000055000000000000550ddddd00ddd00ddddd0dd0dd00ddddd0ddddd0ddddd0dd0dd0ddddd0
2898777700000000700000000000c00000000006700000060000000055500000000005550dddd0000d000dddd00dd0dd000ddd000d0d000ddd00dd0dd0dddd00
02800707000000007000000cc0000000000000067000cc0600000000555500000000555500000000000000000000000000000000000000000000000000000000
00000000000000007000000cc0000000000c00067000cc060000000055555555555555550000000000000c000000000000000000000000000000c00000000000
000000000000000070c00000000000000000000670c00006000000005555555555555555000000000000c00000000000000000000000000000000c0000000000
0000000000000000700000000000000000000006700000060000000055555555555555550000000000cc0000000000000000000000000000000000c000000000
000000000000000007777777777777777777777006666660000000005555555555555555000000000c000000000000000000000000000000000000c000000000
090aa0900666660007777777777777777777777007777770004bbb00004b000000400bbb00000000c0000000000000000000000000000000000000c000000000
0a9889a06777776070007760000077600000776670007766004bbbbb004bb000004bbbbb0000000100000000000000000000000000000000000000c00c000000
04aaaa407557557070c776ccccc776ccccc7760670c7760604200bbb042bbbbb042bbb00000000c0000000000000000000000000000000000000001010c00000
099999907557557070776ccccc776ccccc776c0670776c06040000000400bbb004000000000001000000000000000000000000000000000000000001000c0000
09a99a90177777107776000007760000077600067776000604000000040000000400000000000100000000000000000000000000000000000000000000010000
099999900616160077600000776000007760000677600c0642000000420000004200000000000100000000000000000000000000000000000000000000001000
049a9940001110007600000076000000760000067600000640000000400000004000000000000000000000000000000000000000000000000000000000000000
004994000ddddd000666666666666666666666600666666040000000400000004000000000010000000000000000000000000000000000000000000000000010
426292a293a38192000000a3930000000000000000c100000000000000a3818252b26292a283829200000000004252b200000000000000000000000000000000
00000000000000000000000000000000000000000000000000000000000000000000000000000000000000000000000000000000000000000000000000000000
426293a383920000000000a3920000a39300000000c2000000000000a282821252526293a3828100000000000042b25200000000000000000000000000000000
00000000000000000000000000000000000000000000000000000000000000000000000000000000000000000000000000000000000000000000000000000000
4262a281a20000d300e3a38176858692a293000000c200000041000000008342b252238292a28200000000000013525200000000000000000000000000000000
00000000000000000000000000000000000000000000000000000000000000000000000000000000000000000000000000000000000000000000000000000000
4262a3920000433232323263a2828393a38193b300c30000919191000000a2425223828393a392000000000000a313b200000000000000000000000000000000
00000000000000000000000000000000000000000000000000000000000000000000000000000000000000000000000000000000000000000000000000000000
1323920000000013333323768692a2827224343444720000000000000000004223829200a2920000000000a28382811300000000000000000000000000000000
00000000000000000000000000000000000000000000000000000000000000000000000000000000000000000000000000000000000000000000000000000000
3222000000000000a28283828193a38203263636460393a39300000000000042a2810000000200000000020000a2828200000000000000000000000000000000
00000000000000000000000000000000000000000000000000000000000000000000000000000000000000000000000000000000000000000000000000000000
52522200000000c10081920000a282837312323222738182920091000000d3420082000000920000000083000000928300000000000000000000000000000000
00000000000000000000000000000000000000000000000000000000000000000000000000000000000000000000000000000000000000000000000000000000
52b262d0000000c200a20000000000a212b252522382828393000000e300125200a20000000000000000a200000000a200000000000000000000000000000000
00000000000000000000000000000000000000000000000000000000000000000000000000000000000000000000000000000000000000000000000000000000
52526200000000c3010000710000000042525262838292a292000000123252520000000000000000000000000000000000000000000000000000000000000000
00000000000000000000000000000000000000000000000000000000000000000000000000000000000000000000000000000000000000000000000000000000
b252620000001232220100000000e0f013525262920000000000000013b252520000000000c10000000000000000000000000000000000000000000000000000
00000000000000000000000000000000000000000000000000000000000000000000000000000000000000000000000000000000000000000000000000000000
33332300000013525222010000000000a242b2620100000000000000001352b20000000000c200000000c1000000000000000000000000000000000000000000
00000000000000000000000000000000000000000000000000000000000000000000000000000000000000000000000000000000000000000000000000000000
818292000000001352b2228393000000001352522201010101010100000042520000000000c200140000c2000000000000000000000000000000000000000000
00000000000000000000000000000000000000000000000000000000000000000000000000000000000000000000000000000000000000000000000000000000
a282000000c100a24252629200008000000042525232323263d0e000000042520000000000c3d30000f3c3000000000000000000000000000000000000000000
00000000000000000000000000000000000000000000000000000000000000000000000000000000000000000000000000000000000000000000000000000000
f383001000c300f34252620100000000a381425252b2522393000000000142520000100000123232323222000000000000000000000000000000000000000000
00000000000000000000000000000000000000000000000000000000000000000000000000000000000000000000000000000000000000000000000000000000
323232322243323252b252220101a383920042b25252628382829300011252b23434343434425252b25262343444000000000000000000000000000000000000
00000000000000000000000000000000000000000000000000000000000000000000000000000000000000000000000000000000000000000000000000000000
52b25252522252b2525252b232229200a3834252525262828281828212525252353535351252b2525252b2223535440000000000000000000000000000000000
__gff__
0000000000000000000000000008080802020202000000000400000002000000030303030303030304040403020000000303030303030303040404000202020200001313131302020000020202020202000013131313020204000000000000000000131313130004040000000000000000001313131300000002020202020202
0000000000000000000000000000000000000000000000000000000000000000000000000000000000000000000000000000000000000000000000000000000000000000000000000000000000000000000000000000000000000000000000000000000000000000000000000000000000000000000000000000000000000000
__map__
25252b25333332000000626353242b250000000000000000000000000000000026292a183125252525252525265353530000000000000000000000000000000000000000000000000000000000000000000000000000000000000000000000000000000000000000000000000000000000000000000000000000000000000000
2b3333325364000000000000623125250000000000000000000000000000000026393a282931333333252525325353530000000000000000000000000000000000000000000000000000000000000000000000000000000000000000000000000000000000000000000000000000000000000000000000000000000000000000
2621225364000000000000000062242b00000000000000000000000000000000262a28280011111111313332535353530000000000000000000000000000000000000000000000000000000000000000000000000000000000000000000000000000000000000000000000000000000000000000000000000000000000000000
26242b22000000000000000000002425000000000000000000000000000000002600382800000000002a2838626353530000000000000000000000000000000000000000000000000000000000000000000000000000000000000000000000000000000000000000000000000000000000000000000000000000000000000000
2624253200000000000000000010242500000000000000000000001c0000000026102a2900100000003a18292a2862630000000000000000000000000000000000000000000000000000000000000000000000000000000000000000000000000000000000000000000000000000000000000000000000000000000000000000
212532120000000010141010102125250000000000001c000000002c000000002522101010201010002828393a2900000000000000000000000000000000000000000000000000000000000000000000000000000000000000000000000000000000000000000000000000000000000000000000000000000000000000000000
31321200000000132123232323252b250000000000003c3f76003e3c0000000025252323232323363a292a28280000100000000000000000000000000000000000000000000000000000000000000000000000000000000000000000000000000000000000000000000000000000000000000000000000000000000000000000
2220120000000013313333252b25252500000000000021232323232200000000252525252533322818393a38281010210000000000000000000000000000000000000000000000000000000000000000000000000000000000000000000000000000000000000000000000000000000000000000000000000000000000000000
25221200000000002a3828313333252b0000001c000031252b252b320000000025253333325364282829002a282123250000000000000000000000000000000000000000000000000000000000000000000000000000000000000000000000000000000000000000000000000000000000000000000000000000000000000000
252600001c00000000282818282931250000002c0000003133333228000000002532281862642a28280016002831252b0000000000000000000000000000000000000000000000000000000000000000000000000000000000000000000000000000000000000000000000000000000000000000000000000000000000000000
2b2639002c000000002a282900702a310000002c000000003a282818390014002628292a291100382839003a292a31250000000000000000000000000000000000000000000000000000000000000000000000000000000000000000000000000000000000000000000000000000000000000000000000000000000000000000
252638002c00005100002800000000380000003c013f3a283828282842434343262839000000002a28282828393a28240000000000000000000000000000000000000000000000000000000000000000000000000000000000000000000000000000000000000000000000000000000000000000000000000000000000000000
252522393c003e00003a28000000002a000000212323232322434343535353532628380000100000002a2818282829310000000000000000000000000000000000000000000000000000000000000000000000000000000000000000000000000000000000000000000000000000000000000000000000000000000000000000
252b2523232323232322383900013d00434343242525252b2523232322535353262829001345120000002828290010520000000000000000000000000000000000000000000000000000000000000000000000000000000000000000000000000000000000000000000000000000000000000000000000000000000000000000
25252525252525252b26212323232323535321252b252525252b2525252323232618170013551200003a2828000042530000000000000000000000000000000000000000000000000000000000000000000000000000000000000000000000000000000000000000000000000000000000000000000000000000000000000000
252525252b2525252526242525252525212224252525252525252525252b2525262900001355123a28182828391052530000000000000000000000000000000000000000000000000000000000000000000000000000000000000000000000000000000000000000000000000000000000000000000000000000000000000000
252526535353535353636331252525252525252525252525252525252525252526393a39135512002a282838284253530000000000000000000000000000000000000000000000000000000000000000000000000000000000000000000000000000000000000000000000000000000000000000000000000000000000000000
2525265353535363640000293125252b2525252b25252525252b2525252b2525262838291365120000002a28295221230000000000000000000000000000000000000000000000000000000000000000000000000000000000000000000000000000000000000000000000000000000000000000000000000000000000000000
2525265353536400000000002a3125252525252525252525252525252525252526292800001100000000001800212b250000000000000000000000000000000000000000000000000000000000000000000000000000000000000000000000000000000000000000000000000000000000000000000000000000000000000000
25252653535400000000000000283125252b25252b252525252b252b252b252526102a000000000000001628002425250000000000000000000000000000000000000000000000000000000000000000000000000000000000000000000000000000000000000000000000000000000000000000000000000000000000000000
25252522636400000000000000382931333325252525252525252b252b2525252522101010101000000000283924252b0000000000000000000000000000000000000000000000000000000000000000000000000000000000000000000000000000000000000000000000000000000000000000000000000000000000000000
252525264000000000000000002a0000003a313325252b252525252525253333312b23232323221000003a28282425250000000000000000000000000000000000000000000000000000000000000000000000000000000000000000000000000000000000000000000000000000000000000000000000000000000000000000
252525325000000000000000000000000028182931252525252b25252b3221232231332b25252b2212002838293125250000000000000000000000000000000000000000000000000000000000000000000000000000000000000000000000000000000000000000000000000000000000000000000000000000000000000000
252b26212322434343434400000016003a3828001324252525333325262125252523223133333332123a2828000024250000000000000000000000000000000000000000000000000000000000000000000000000000000000000000000000000000000000000000000000000000000000000000000000000000000000000000
25252624252523232322540000000000212229001331252b32535331322425252b333228283829003a292a286768242b0000000000000000000000000000000000000000000000000000000000000000000000000000000000000000000000000000000000000000000000000000000000000000000000000000000000000000
25253224252525252b252200000000003132000013203132525353642831252532002a282900003a38676828292a24250000000000000000000000000000000000000000000000000000000000000000000000000000000000000000000000000000000000000000000000000000000000000000000000000000000000000000
33322125252b2525333332000000000000000000002a18286253542829002425291c003800003a29002a1829001024250000000000000000000000000000000000000000000000000000000000000000000000000000000000000000000000000000000000000000000000000000000000000000000000000000000000000000
2323252525252526400000000000000000000000000028290062642a00003125002c002800002a39001010101042312b0000000000000000000000000000000000000000000000000000000000000000000000000000000000000000000000000000000000000000000000000000000000000000000000000000000000000000
25252525252525260000000000000000000000001900380000000000000000243d3c0128713f002a39724343435353310000000000000000000000000000000000000000000000000000000000000000000000000000000000000000000000000000000000000000000000000000000000000000000000000000000000000000
2525252b2533333200000000000016000000000000002a00000000000000153123232323232200002a286253535353530000000000000000000000000000000000000000000000000000000000000000000000000000000000000000000000000000000000000000000000000000000000000000000000000000000000000000
333325253238282900000000000000000000000000000000190000000000003a252525252b2639003a282952535353210000000000000000000000000000000000000000000000000000000000000000000000000000000000000000000000000000000000000000000000000000000000000000000000000000000000000000
21223132292a3900000000000000000000000000000000000000000000002a38252b25252526182828380052535321250000000000000000000000000000000000000000000000000000000000000000000000000000000000000000000000000000000000000000000000000000000000000000000000000000000000000000
